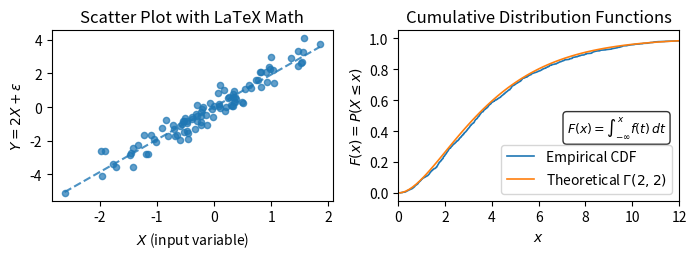

The matplotlib source for this figure:
#!/usr/bin/env python3
"""
Demo script to test the pat_minimal matplotlib style.
Creates a scatter plot and CDF line plot to showcase the styling.
"""

import numpy as np
import matplotlib.pyplot as plt
from scipy import stats
import os

def main():
    """Create demo plots to verify the pat_minimal style."""
    
    # Generate sample data
    np.random.seed(42)
    n_points = 100
    
    # Data for scatter plot
    x = np.random.normal(0, 1, n_points)
    y = 2 * x + np.random.normal(0, 0.5, n_points)
    
    # Data for CDF
    data = np.random.gamma(2, 2, 1000)
    x_cdf = np.linspace(0, 15, 100)
    
    # Create figure with subplots
    fig, (ax1, ax2) = plt.subplots(1, 2, figsize=(7, 2.7))
    
    # Scatter plot
    ax1.scatter(x, y, alpha=0.7, s=20)
    ax1.set_xlabel(r'$X$ (input variable)')
    ax1.set_ylabel(r'$Y = 2X + \epsilon$')
    ax1.set_title('Scatter Plot with LaTeX Math')
    
    # Add a trend line
    z = np.polyfit(x, y, 1)
    p = np.poly1d(z)
    x_trend = np.linspace(x.min(), x.max(), 50)
    ax1.plot(x_trend, p(x_trend), '--', alpha=0.8, linewidth=1.5)
    
    # CDF plot
    # Empirical CDF
    sorted_data = np.sort(data)
    y_empirical = np.arange(1, len(sorted_data) + 1) / len(sorted_data)
    ax2.plot(sorted_data, y_empirical, label='Empirical CDF', linewidth=1.2)
    
    # Theoretical Gamma CDF
    theoretical_cdf = stats.gamma.cdf(x_cdf, 2, scale=2)
    ax2.plot(x_cdf, theoretical_cdf, label=r'Theoretical $\Gamma(2,2)$', linewidth=1.2)
    
    ax2.set_xlabel(r'$x$')
    ax2.set_ylabel(r'$F(x) = P(X \leq x)$')
    ax2.set_title('Cumulative Distribution Functions')
    ax2.legend()
    ax2.set_xlim(0, 12)
    
    # Add mathematical annotation
    ax2.text(0.6, 0.4, r'$F(x) = \int_{-\infty}^{x} f(t)\,dt$', 
             transform=ax2.transAxes, fontsize=9, 
             bbox=dict(boxstyle='round,pad=0.3', facecolor='white', alpha=0.8))
    
    plt.tight_layout()
    
    # Ensure output directory exists
    os.makedirs('examples/figs', exist_ok=True)
    
    # Save the plot
    plt.savefig('examples/figs/demo_style.pdf')
    plt.savefig('examples/figs/demo_style.png', dpi=200)
    
    print("Demo plots saved to:")
    print("  - examples/figs/demo_style.pdf")
    print("  - examples/figs/demo_style.png")
    
    # Show plot if running interactively
    plt.show()

if __name__ == '__main__':
    main()